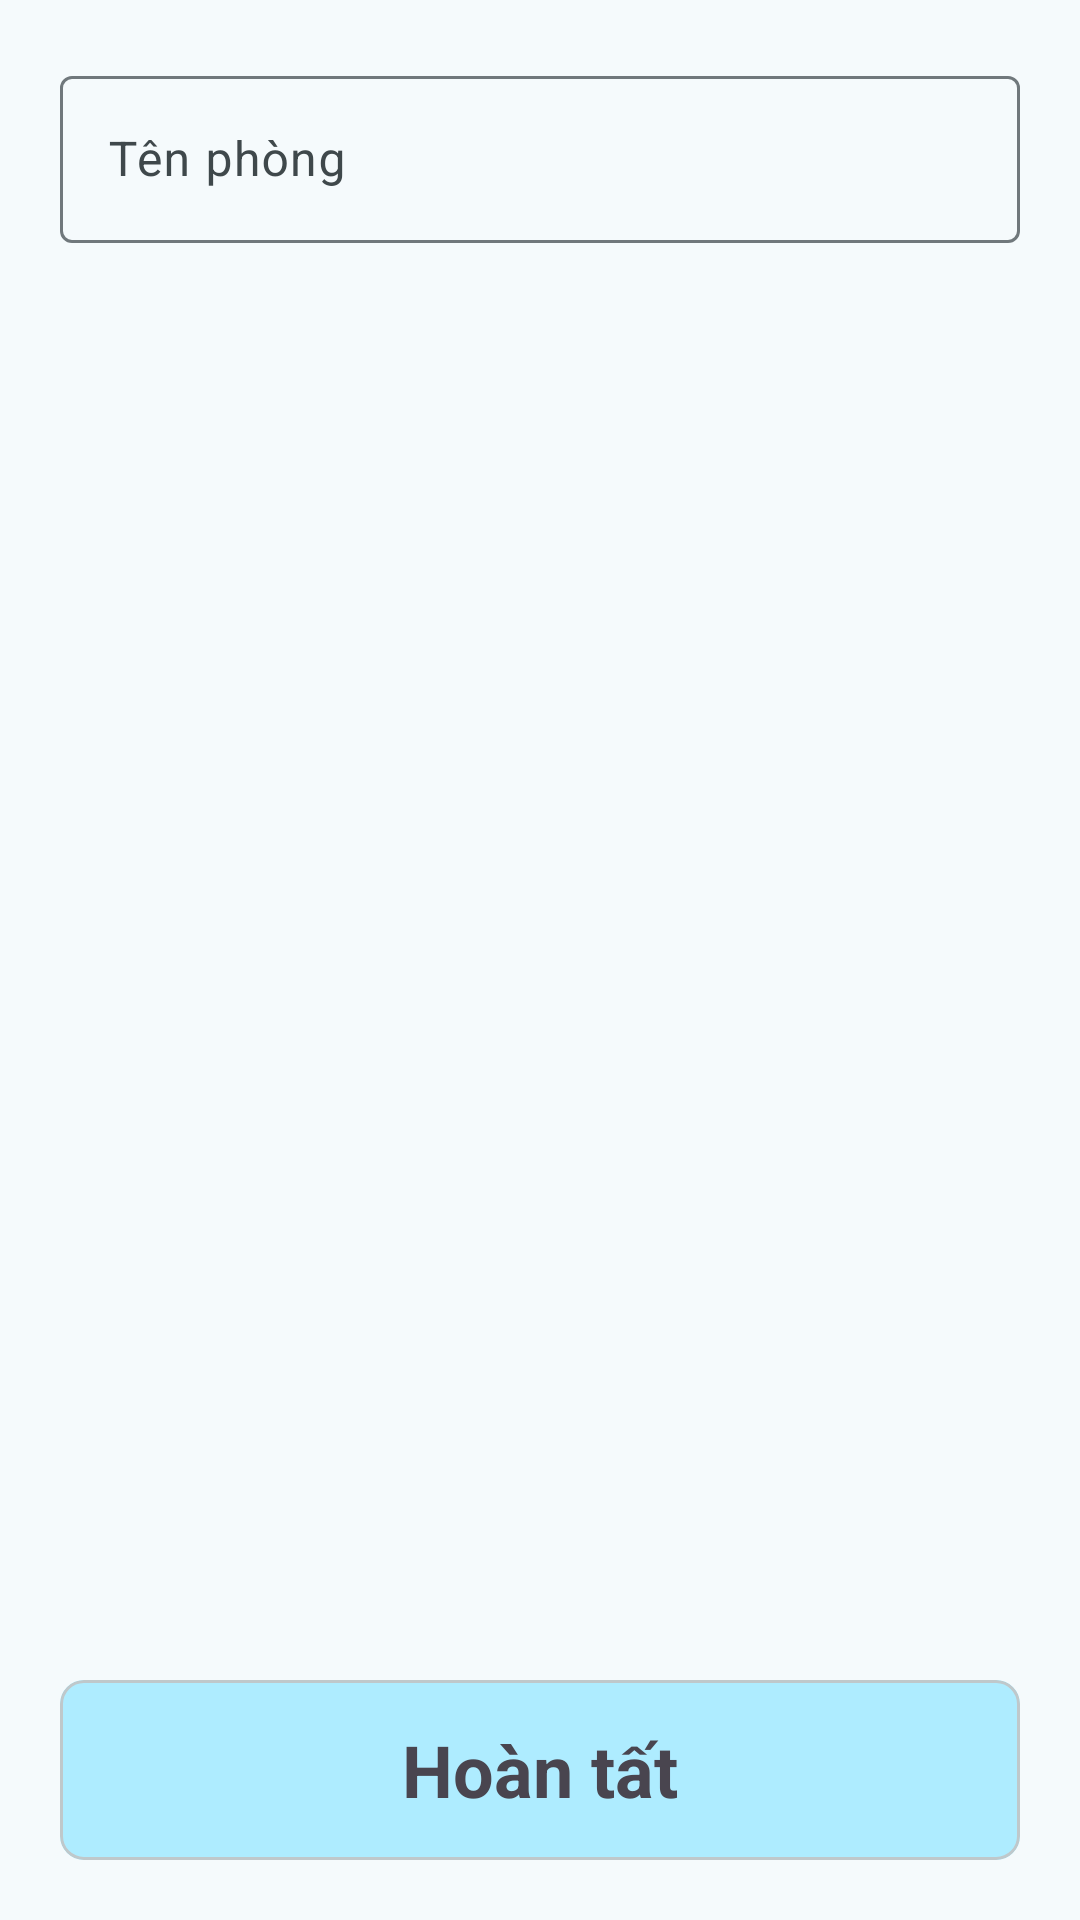

The Android layout XML behind this screen, and the referenced resources:
<!-- AndroidManifest.xml: application theme Theme.RentalManagement -->
<!-- res/layout/activity_update_room_info.xml -->
<?xml version="1.0" encoding="utf-8"?>
<androidx.constraintlayout.widget.ConstraintLayout xmlns:android="http://schemas.android.com/apk/res/android"
    xmlns:app="http://schemas.android.com/apk/res-auto"
    xmlns:tools="http://schemas.android.com/tools"
    android:id="@+id/main"
    android:layout_width="match_parent"
    android:layout_height="match_parent"
    android:fitsSystemWindows="true"
    tools:context=".screen.UpdateRoomInfoActivity">

    <ScrollView
        android:layout_width="match_parent"
        android:layout_height="wrap_content"
        app:layout_constraintEnd_toEndOf="parent"
        app:layout_constraintStart_toStartOf="parent"
        app:layout_constraintTop_toTopOf="parent">

        <LinearLayout
            android:layout_width="match_parent"
            android:layout_height="wrap_content"
            android:layout_marginHorizontal="@dimen/large_gap"
            android:orientation="vertical">

            <com.google.android.material.textfield.TextInputLayout
                android:layout_width="match_parent"
                android:layout_height="match_parent"
                android:layout_marginTop="@dimen/large_gap"
                android:layout_marginBottom="@dimen/medium_gap">
                <com.google.android.material.textfield.TextInputEditText
                    android:layout_width="match_parent"
                    android:layout_height="wrap_content"
                    android:hint="@string/bts_edt_name" />
            </com.google.android.material.textfield.TextInputLayout>

            <LinearLayout
                android:id="@+id/update_room_info_empty"
                android:layout_width="match_parent"
                android:layout_height="wrap_content"
                android:orientation="vertical"
                android:visibility="gone"
                app:layout_constraintBottom_toBottomOf="parent"
                app:layout_constraintEnd_toEndOf="parent"
                app:layout_constraintStart_toStartOf="parent"
                app:layout_constraintTop_toBottomOf="@+id/detail_room_toolbar">

                <ImageView
                    android:layout_width="wrap_content"
                    android:layout_height="wrap_content"
                    android:layout_gravity="center"
                    app:srcCompat="@drawable/empty_room_graffiti"/>

                <com.google.android.material.textview.MaterialTextView
                    android:layout_width="360dp"
                    android:layout_height="wrap_content"
                    android:textSize="@dimen/big_text"
                    android:textAlignment="center"
                    android:textStyle="bold"
                    android:layout_gravity="center_horizontal"
                    android:text="@string/detail_people_empty_rental"/>

            </LinearLayout>

            <androidx.recyclerview.widget.RecyclerView
                android:layout_width="match_parent"
                android:layout_height="wrap_content"/>

            <View
                android:layout_width="wrap_content"
                android:layout_height="@dimen/tremendous_gap"
                android:layout_marginBottom="@dimen/tremendous_gap" />
        </LinearLayout>

    </ScrollView>


    <com.google.android.material.card.MaterialCardView
        android:layout_width="match_parent"
        android:layout_height="wrap_content"
        android:layout_marginHorizontal="@dimen/large_gap"
        android:layout_marginBottom="@dimen/large_gap"
        app:cardCornerRadius="@dimen/medium_corner_round"
        app:layout_constraintBottom_toBottomOf="parent"
        app:layout_constraintEnd_toEndOf="parent"
        android:fitsSystemWindows="true"
        app:layout_constraintStart_toStartOf="parent">

        <com.google.android.material.textview.MaterialTextView
            android:layout_width="match_parent"
            android:layout_height="60dp"
            android:gravity="center"
            android:text="@string/button_finish"
            android:textSize="@dimen/large_text"
            android:background="@color/md_theme_primaryContainer"
            android:textStyle="bold" />
    </com.google.android.material.card.MaterialCardView>

</androidx.constraintlayout.widget.ConstraintLayout>
<!-- resources referenced by this layout -->
<resources>
  <color name="md_theme_primaryContainer">#AEECFF</color>
  <dimen name="big_text">20sp</dimen>
  <dimen name="large_gap">20dp</dimen>
  <dimen name="large_text">24sp</dimen>
  <dimen name="medium_corner_round">8dp</dimen>
  <dimen name="medium_gap">12dp</dimen>
  <string name="bts_edt_name">Tên phòng</string>
  <string name="button_finish">Hoàn tất</string>
  <string name="detail_people_empty_rental">Phòng có vẻ hơi trống, sao bạn không thêm người thuê mới</string>
  <style name="Theme.RentalManagement" parent="Base.Theme.RentalManagement" />
  <color name="md_theme_primary">#00687B</color>
  <color name="md_theme_onPrimary">#FFFFFF</color>
  <color name="md_theme_onPrimaryContainer">#001F26</color>
  <color name="md_theme_secondary">#4B6269</color>
  <color name="md_theme_onSecondary">#FFFFFF</color>
  <color name="md_theme_secondaryContainer">#CEE7EF</color>
  <color name="md_theme_onSecondaryContainer">#061F25</color>
  <color name="md_theme_tertiary">#575C7E</color>
  <color name="md_theme_onTertiary">#FFFFFF</color>
  <color name="md_theme_tertiaryContainer">#DEE0FF</color>
  <color name="md_theme_onTertiaryContainer">#141937</color>
  <color name="md_theme_error">#BA1A1A</color>
  <color name="md_theme_onError">#FFFFFF</color>
  <color name="md_theme_errorContainer">#FFDAD6</color>
  <color name="md_theme_onErrorContainer">#410002</color>
  <color name="md_theme_background">#F5FAFC</color>
  <color name="md_theme_onBackground">#171C1E</color>
  <color name="md_theme_surface">#F5FAFC</color>
  <color name="md_theme_onSurface">#171C1E</color>
  <color name="md_theme_surfaceVariant">#DBE4E7</color>
  <color name="md_theme_onSurfaceVariant">#3F484B</color>
  <color name="md_theme_outline">#70787C</color>
  <color name="md_theme_outlineVariant">#BFC8CB</color>
  <color name="md_theme_inverseSurface">#2C3133</color>
  <color name="md_theme_inverseOnSurface">#ECF2F4</color>
  <color name="md_theme_inversePrimary">#85D2E8</color>
  <color name="md_theme_primaryFixed">#AEECFF</color>
  <color name="md_theme_onPrimaryFixed">#001F26</color>
  <color name="md_theme_primaryFixedDim">#85D2E8</color>
  <color name="md_theme_onPrimaryFixedVariant">#004E5D</color>
  <color name="md_theme_secondaryFixed">#CEE7EF</color>
  <color name="md_theme_onSecondaryFixed">#061F25</color>
  <color name="md_theme_secondaryFixedDim">#B2CBD3</color>
  <color name="md_theme_onSecondaryFixedVariant">#344A51</color>
  <color name="md_theme_tertiaryFixed">#DEE0FF</color>
  <color name="md_theme_onTertiaryFixed">#141937</color>
  <color name="md_theme_tertiaryFixedDim">#C0C4EB</color>
  <color name="md_theme_onTertiaryFixedVariant">#404565</color>
  <color name="md_theme_surfaceDim">#D5DBDD</color>
  <color name="md_theme_surfaceBright">#F5FAFC</color>
  <color name="md_theme_surfaceContainerLowest">#FFFFFF</color>
  <color name="md_theme_surfaceContainerLow">#EFF4F7</color>
  <color name="md_theme_surfaceContainer">#E9EFF1</color>
  <color name="md_theme_surfaceContainerHigh">#E4E9EB</color>
  <color name="md_theme_surfaceContainerHighest">#DEE3E6</color>
</resources>
